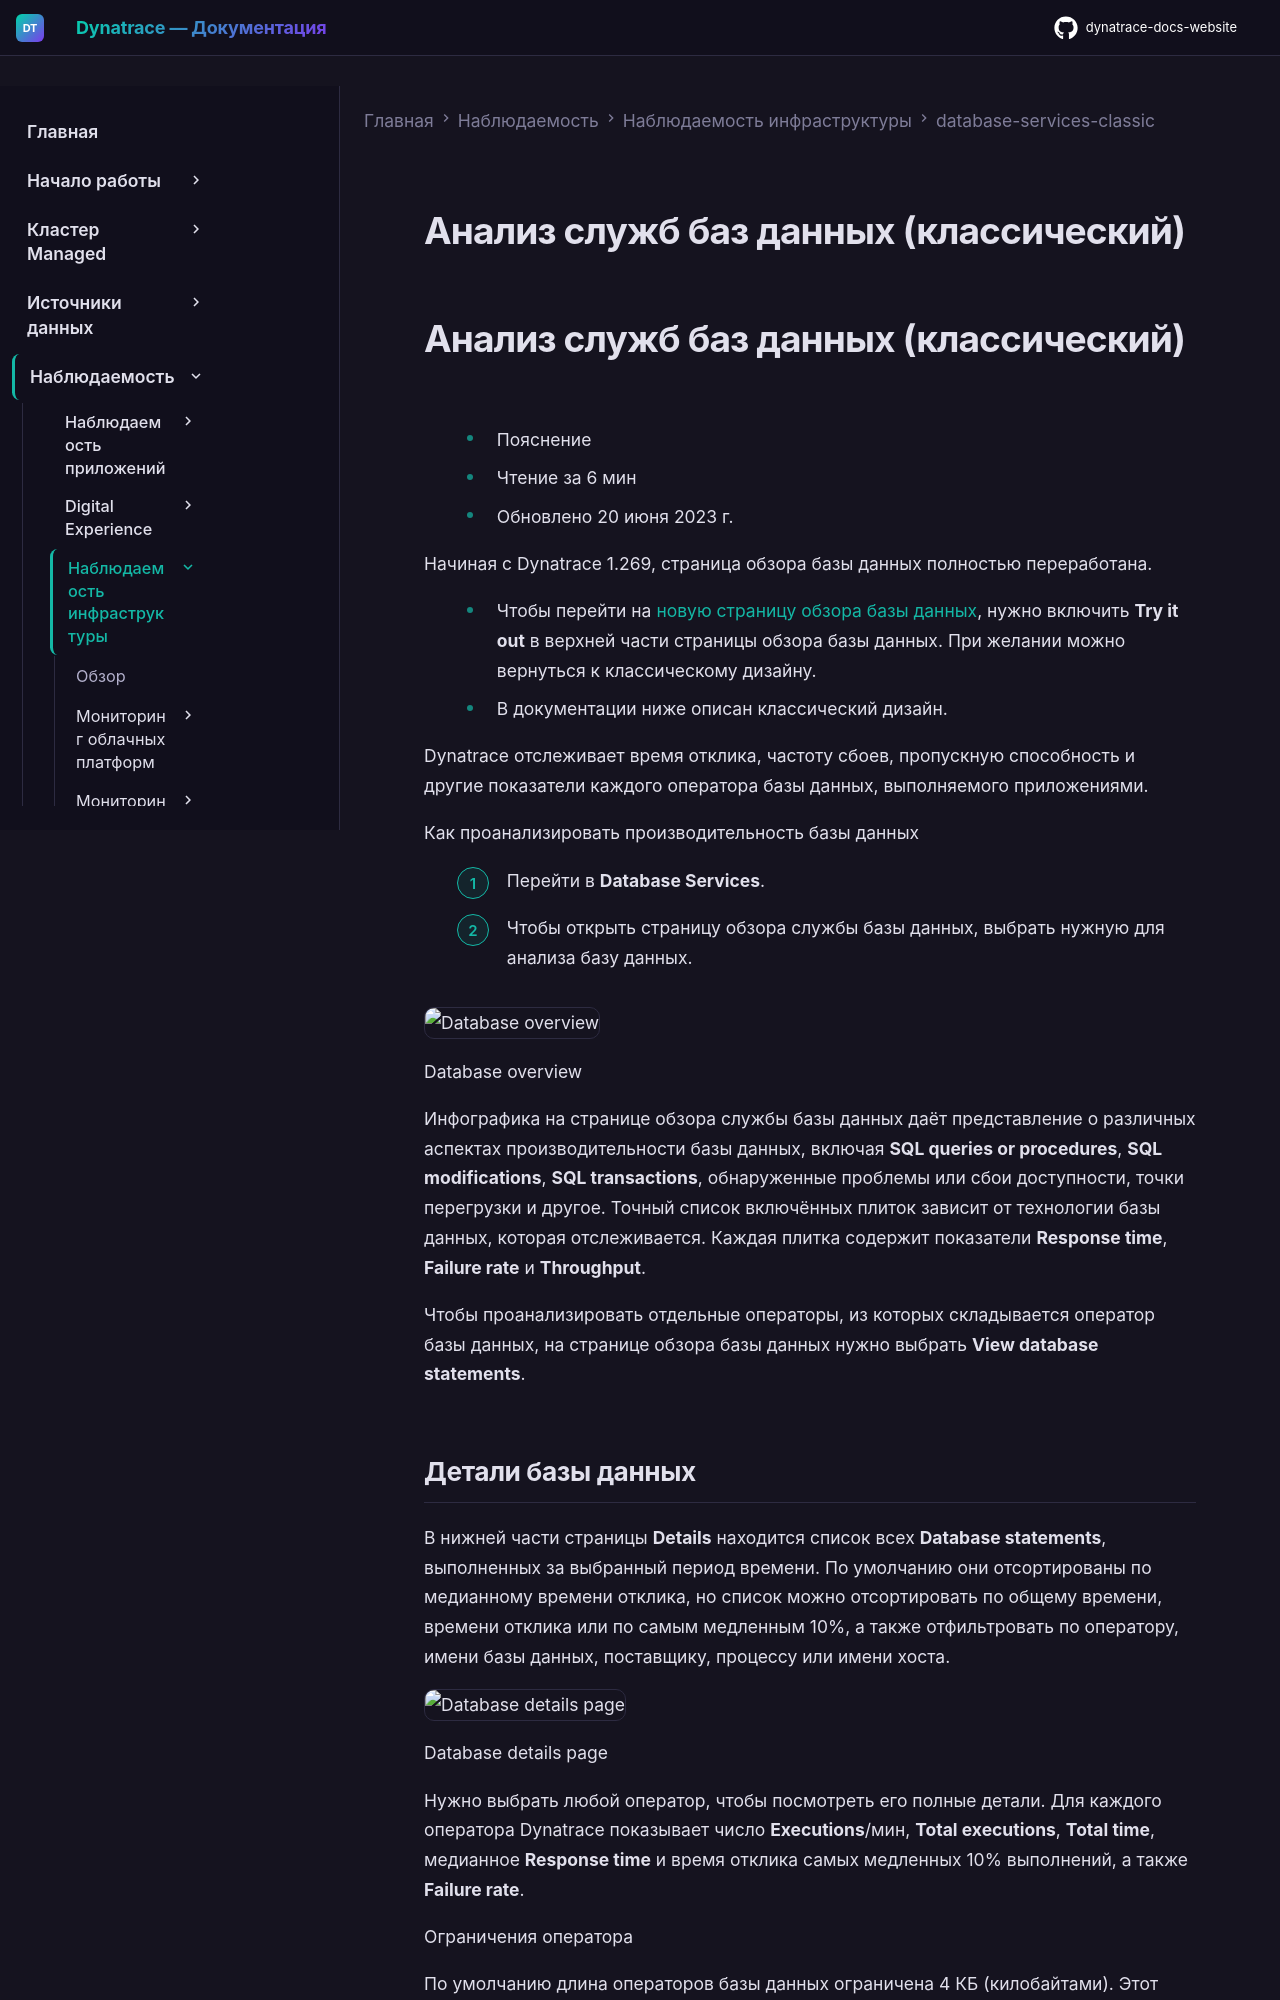

repository: Yerkebulan-Ardabayev/dynatrace-docs-website · page: managed-ru/observe/infrastructure-observability/database-services-classic/analyze-database-services/index.html · generator: mkdocs

---
title: Анализ служб баз данных (классический)
source: https://docs.dynatrace.com/managed/observe/infrastructure-observability/database-services-classic/analyze-database-services
---

# Анализ служб баз данных (классический)

# Анализ служб баз данных (классический)

* Пояснение
* Чтение за 6 мин
* Обновлено 20 июня 2023 г.

Начиная с Dynatrace 1.269, страница обзора базы данных полностью переработана.

* Чтобы перейти на [новую страницу обзора базы данных](/managed/observe/infrastructure-observability/database-services-classic/analyze-database-services-new "Analyze your database services with Dynatrace (new page)."), нужно включить **Try it out** в верхней части страницы обзора базы данных. При желании можно вернуться к классическому дизайну.
* В документации ниже описан классический дизайн.

Dynatrace отслеживает время отклика, частоту сбоев, пропускную способность и другие показатели каждого оператора базы данных, выполняемого приложениями.

Как проанализировать производительность базы данных

1. Перейти в **Database Services**.
2. Чтобы открыть страницу обзора службы базы данных, выбрать нужную для анализа базу данных.

![Database overview](https://dt-cdn.net/images/database-overview-1297-02a737c3d3.png)

Database overview

Инфографика на странице обзора службы базы данных даёт представление о различных аспектах производительности базы данных, включая **SQL queries or procedures**, **SQL modifications**, **SQL transactions**, обнаруженные проблемы или сбои доступности, точки перегрузки и другое. Точный список включённых плиток зависит от технологии базы данных, которая отслеживается. Каждая плитка содержит показатели **Response time**, **Failure rate** и **Throughput**.

Чтобы проанализировать отдельные операторы, из которых складывается оператор базы данных, на странице обзора базы данных нужно выбрать **View database statements**.

## Детали базы данных

В нижней части страницы **Details** находится список всех **Database statements**, выполненных за выбранный период времени. По умолчанию они отсортированы по медианному времени отклика, но список можно отсортировать по общему времени, времени отклика или по самым медленным 10%, а также отфильтровать по оператору, имени базы данных, поставщику, процессу или имени хоста.

![Database details page](https://dt-cdn.net/images/database-details-page-1293-85e42be938.png)

Database details page

Нужно выбрать любой оператор, чтобы посмотреть его полные детали. Для каждого оператора Dynatrace показывает число **Executions**/мин, **Total executions**, **Total time**, медианное **Response time** и время отклика самых медленных 10% выполнений, а также **Failure rate**.

Ограничения оператора

По умолчанию длина операторов базы данных ограничена 4 КБ (килобайтами). Этот параметр не настраивается. Операторы базы данных, превышающие это ограничение, обрезаются до 4 КБ.
